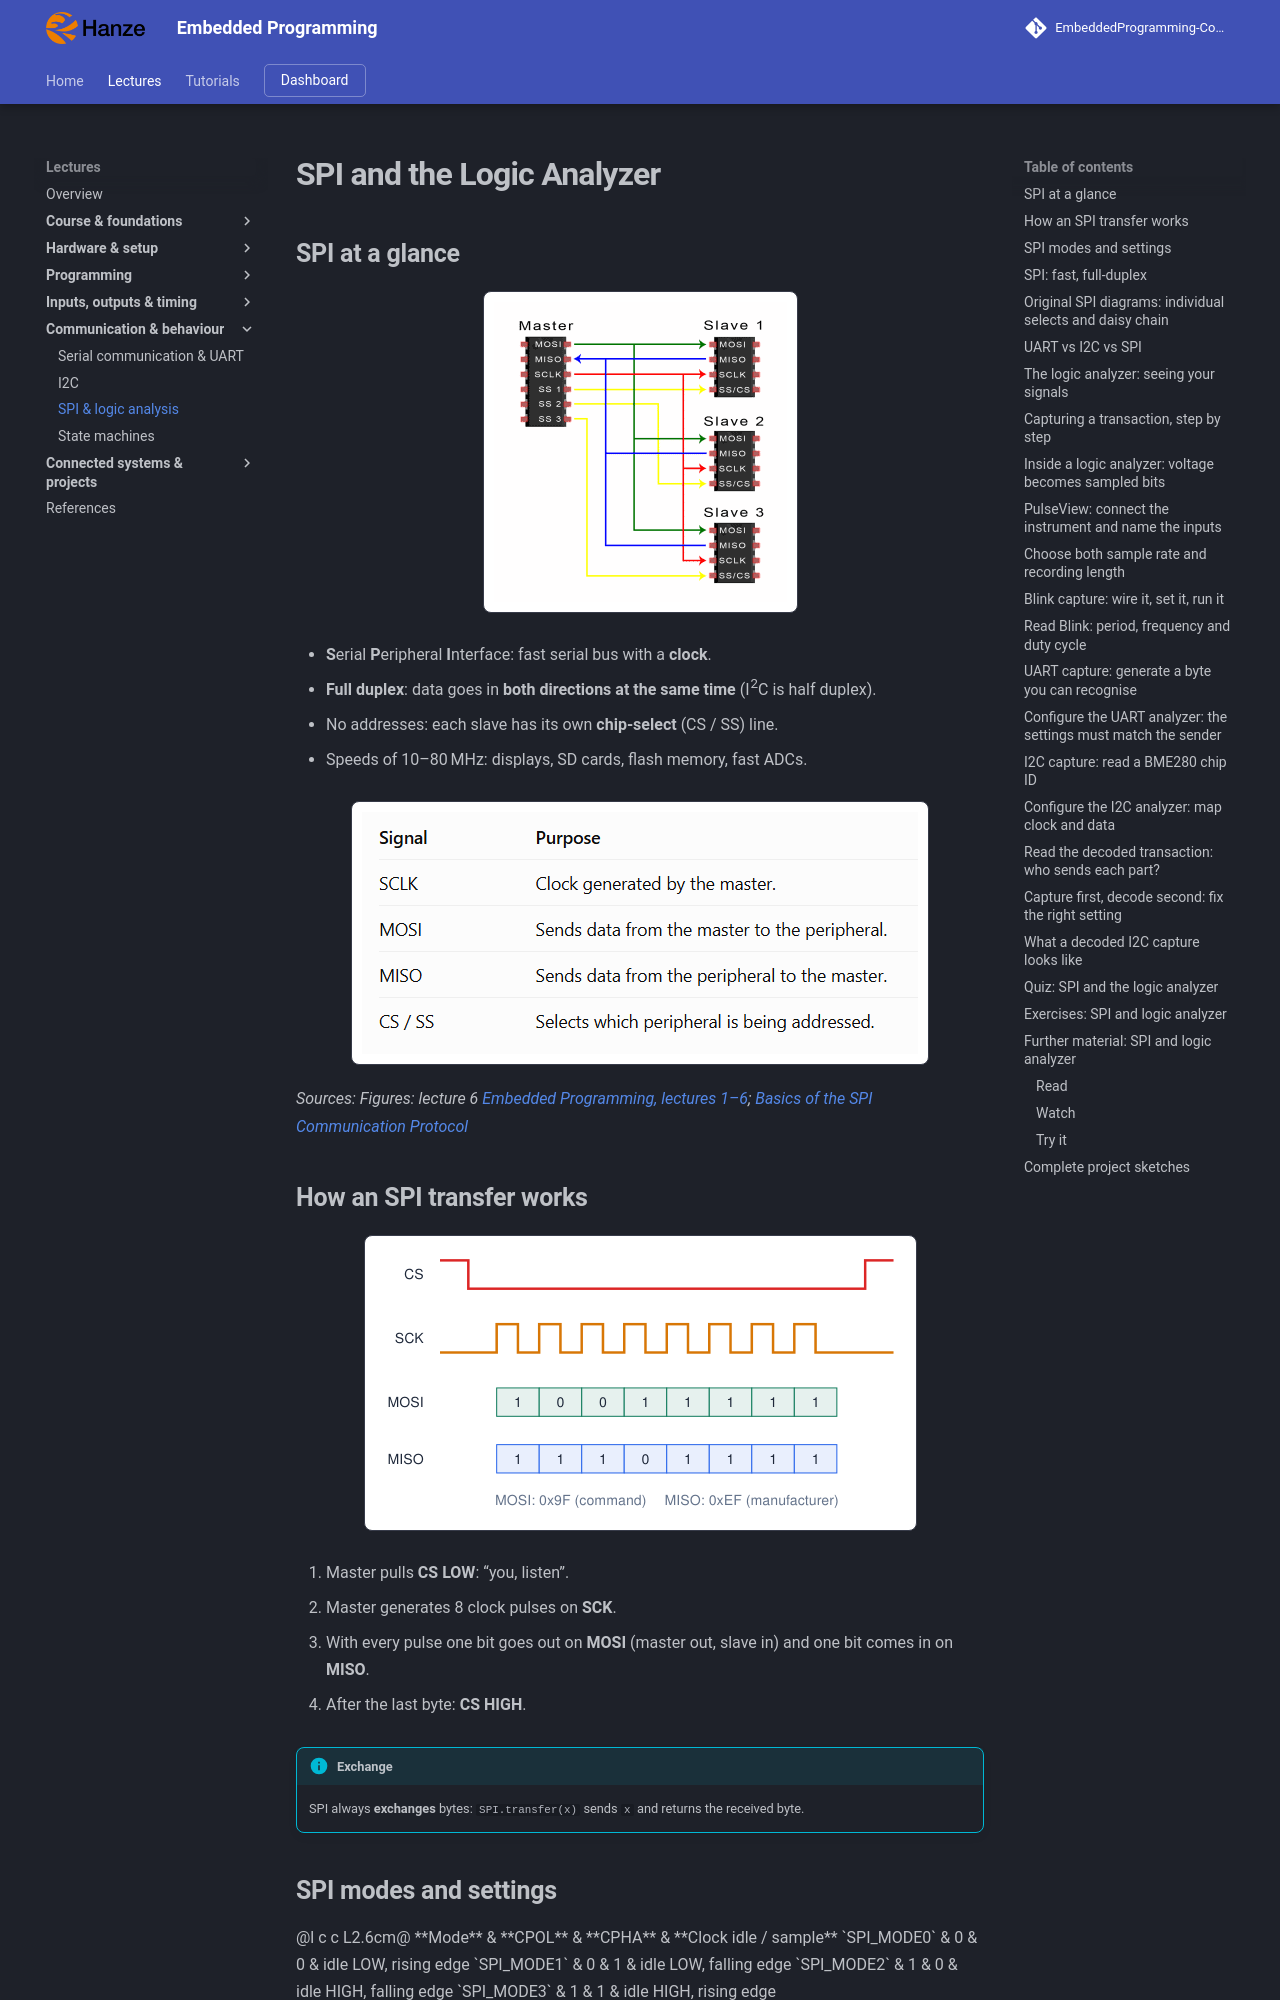

repository: costawess/EmbeddedProgramming-Course · page: lectures/spi-logic-analyzer/index.html · generator: mkdocs

---
title: "SPI and the Logic Analyzer"
---

# SPI and the Logic Analyzer

## SPI at a glance

![SPI at a glance](assets/figures/spi/spi-shared-bus.png){ .lecture-figure loading=lazy }

- **S**erial **P**eripheral **I**nterface: fast serial bus with a **clock**.

- **Full duplex**: data goes in **both directions at the same time** (I<sup>2</sup>C is half duplex).

- No addresses: each slave has its own **chip-select** (CS / SS) line.

- Speeds of 10–80 MHz: displays, SD cards, flash memory, fast ADCs.

![SPI at a glance](assets/figures/spi/spi-signals.png){ .lecture-figure loading=lazy }

*Sources: Figures: lecture 6 [Embedded Programming, lectures 1–6](references.md#ep-lectures); [Basics of the SPI Communication Protocol](references.md#circuitbasics-spi)*

## How an SPI transfer works

![How an SPI transfer works](assets/diagrams/spi-logic-analyzer-090.png){ .lecture-figure loading=lazy }

1.  Master pulls **CS LOW**: “you, listen”.

2.  Master generates 8 clock pulses on **SCK**.

3.  With every pulse one bit goes out on **MOSI** (master out, slave in) and one bit comes in on **MISO**.

4.  After the last byte: **CS HIGH**.

!!! info "Exchange"
    
    SPI always **exchanges** bytes: `SPI.transfer(x)` sends `x` and returns the received byte.


## SPI modes and settings

<div class="tabular">

@l c c L2.6cm@ **Mode** & **CPOL** & **CPHA** & **Clock idle / sample**  
`SPI_MODE0` & 0 & 0 & idle LOW, rising edge  
`SPI_MODE1` & 0 & 1 & idle LOW, falling edge  
`SPI_MODE2` & 1 & 0 & idle HIGH, falling edge  
`SPI_MODE3` & 1 & 1 & idle HIGH, rising edge  

</div>

**SPISettings(speed, order, mode)**

- **Speed**: maximum clock the slave accepts (datasheet), e.g. 1 MHz to start.

- **Bit order**: `MSBFIRST` for almost every device.

- **Mode**: most devices use mode 0; check the datasheet.

!!! warning "Wrong mode"
    
    Data shifted by one bit, or all `0xFF`/`0x00`: first suspect the mode and the CS wiring.
